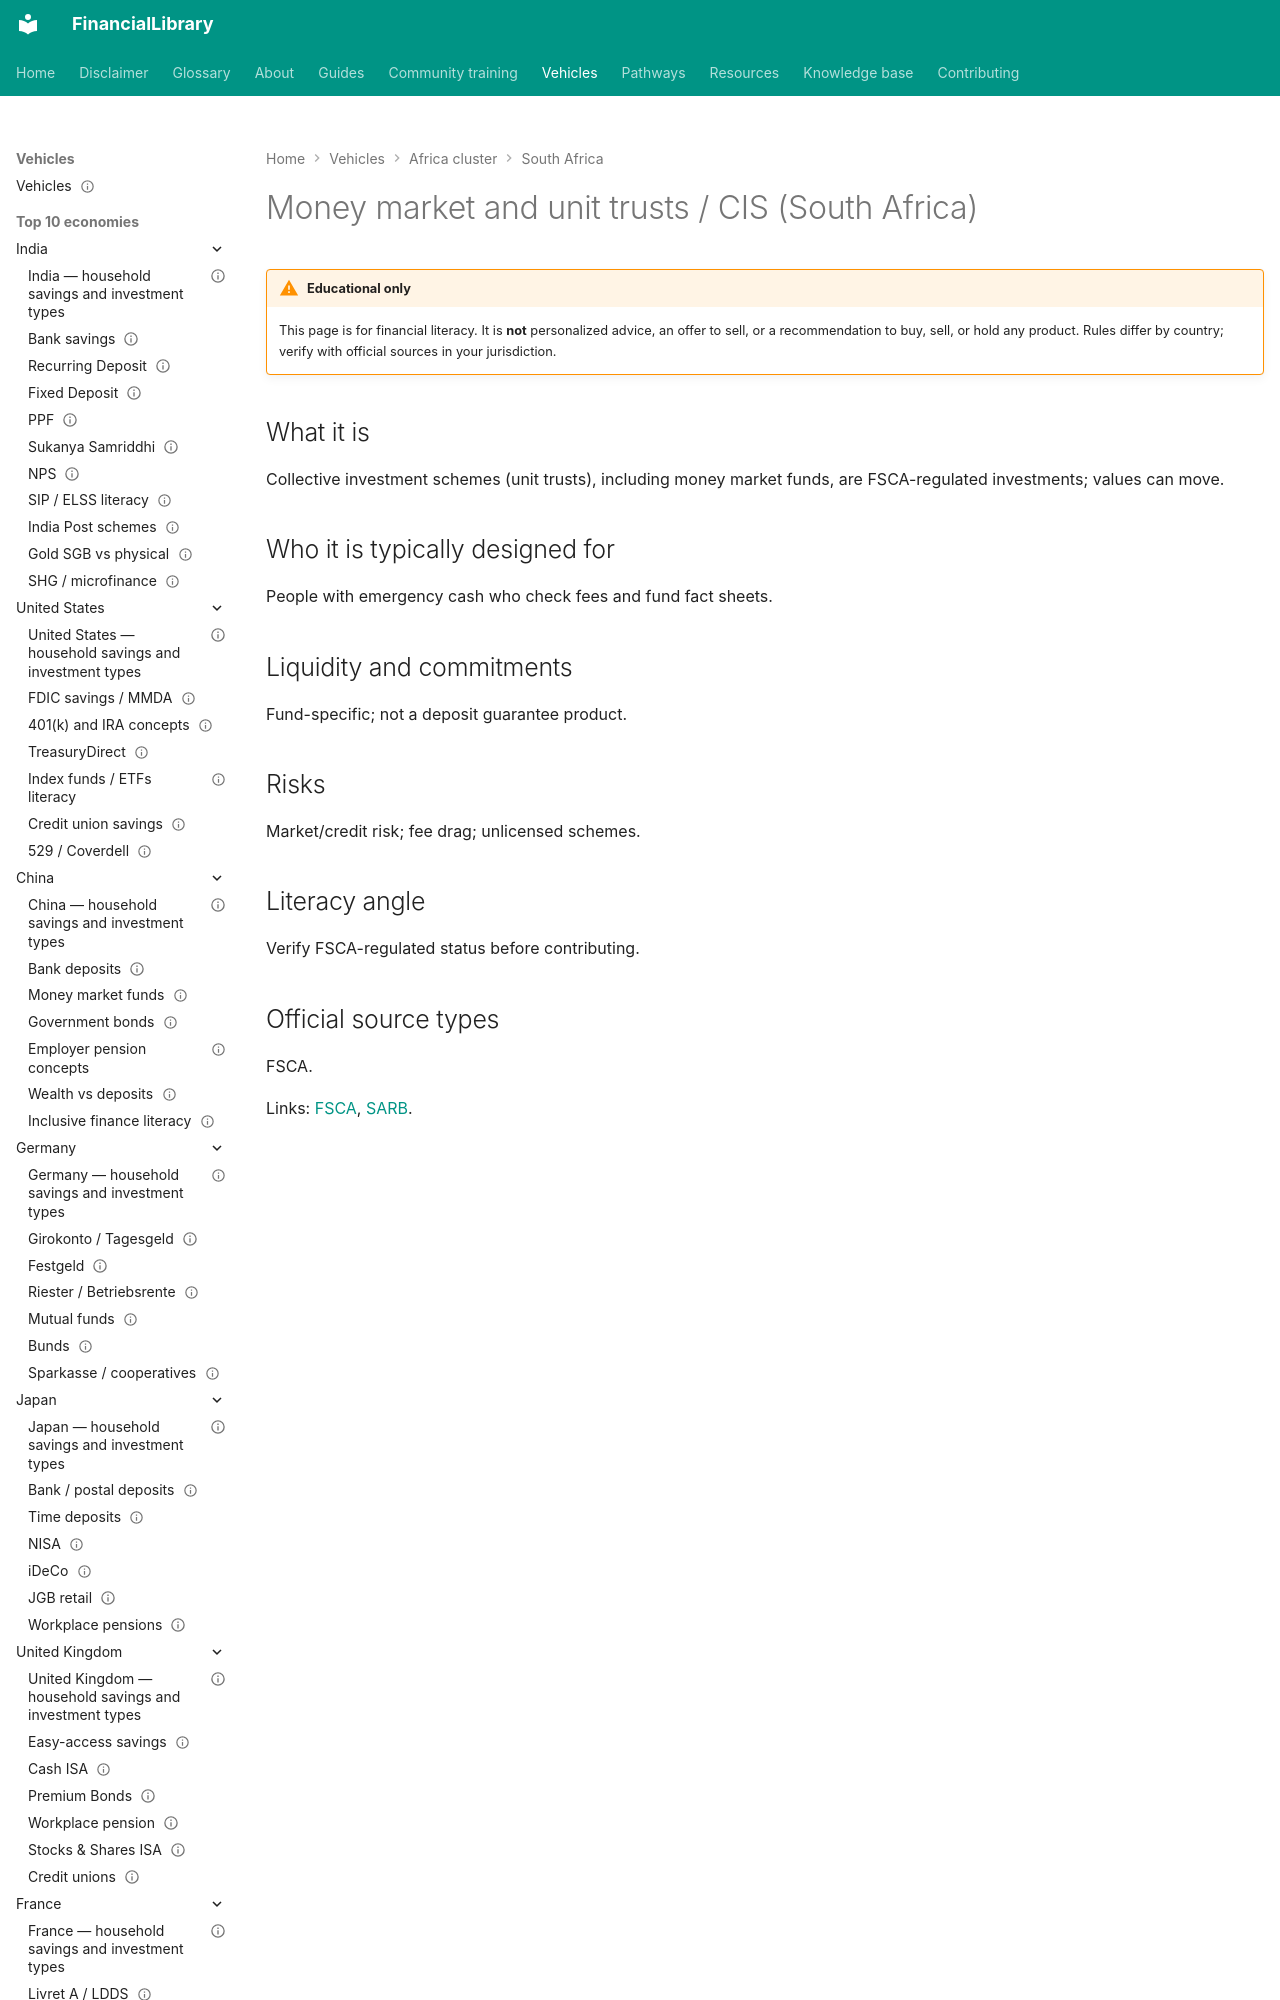

repository: ananddw24/safe_investment_researcher · page: vehicles/za/unit-trusts/index.html · generator: mkdocs

---
title: "Money market and unit trusts / CIS (South Africa)"
country: za
vehicle_id: "za-unit-trusts"
category: "regulated-fund"
status: published
last_reviewed: "2026-10-17"
---

# Money market and unit trusts / CIS (South Africa)
